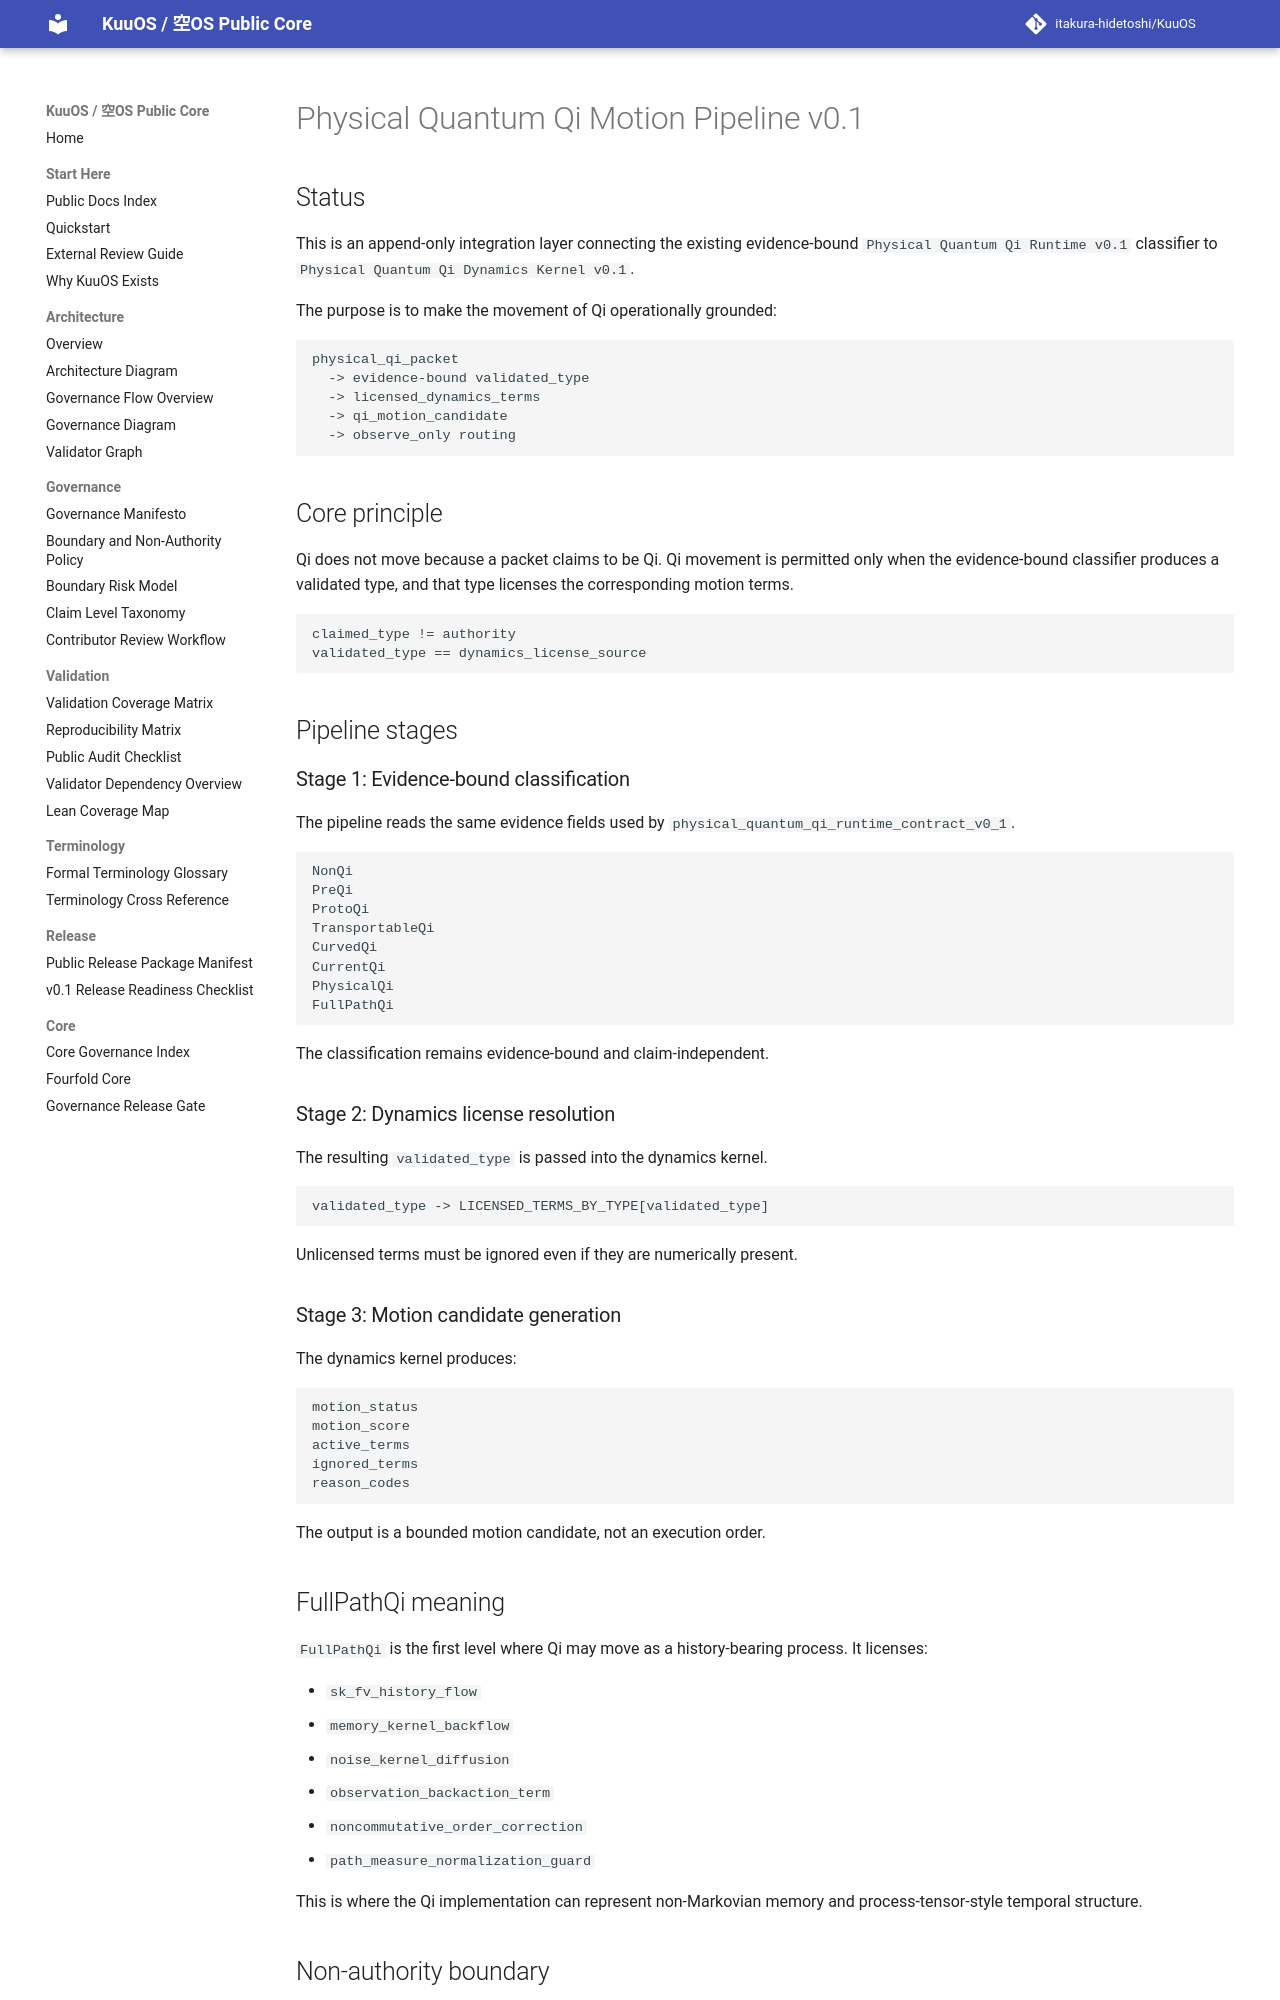

repository: itakura-hidetoshi/KuuOS · page: PHYSICAL_QUANTUM_QI_MOTION_PIPELINE_v0_1/index.html · generator: mkdocs

# Physical Quantum Qi Motion Pipeline v0.1

## Status

This is an append-only integration layer connecting the existing evidence-bound `Physical Quantum Qi Runtime v0.1` classifier to `Physical Quantum Qi Dynamics Kernel v0.1`.

The purpose is to make the movement of Qi operationally grounded:

```text
physical_qi_packet
  -> evidence-bound validated_type
  -> licensed_dynamics_terms
  -> qi_motion_candidate
  -> observe_only routing
```

## Core principle

Qi does not move because a packet claims to be Qi. Qi movement is permitted only when the evidence-bound classifier produces a validated type, and that type licenses the corresponding motion terms.

```text
claimed_type != authority
validated_type == dynamics_license_source
```

## Pipeline stages

### Stage 1: Evidence-bound classification

The pipeline reads the same evidence fields used by `physical_quantum_qi_runtime_contract_v0_1`.

```text
NonQi
PreQi
ProtoQi
TransportableQi
CurvedQi
CurrentQi
PhysicalQi
FullPathQi
```

The classification remains evidence-bound and claim-independent.

### Stage 2: Dynamics license resolution

The resulting `validated_type` is passed into the dynamics kernel.

```text
validated_type -> LICENSED_TERMS_BY_TYPE[validated_type]
```

Unlicensed terms must be ignored even if they are numerically present.

### Stage 3: Motion candidate generation

The dynamics kernel produces:

```text
motion_status
motion_score
active_terms
ignored_terms
reason_codes
```

The output is a bounded motion candidate, not an execution order.

## FullPathQi meaning

`FullPathQi` is the first level where Qi may move as a history-bearing process. It licenses:

- `sk_fv_history_flow`
- `memory_kernel_backflow`
- `noise_kernel_diffusion`
- `observation_backaction_term`
- `noncommutative_order_correction`
- `path_measure_normalization_guard`

This is where the Qi implementation can represent non-Markovian memory and process-tensor-style temporal structure.
